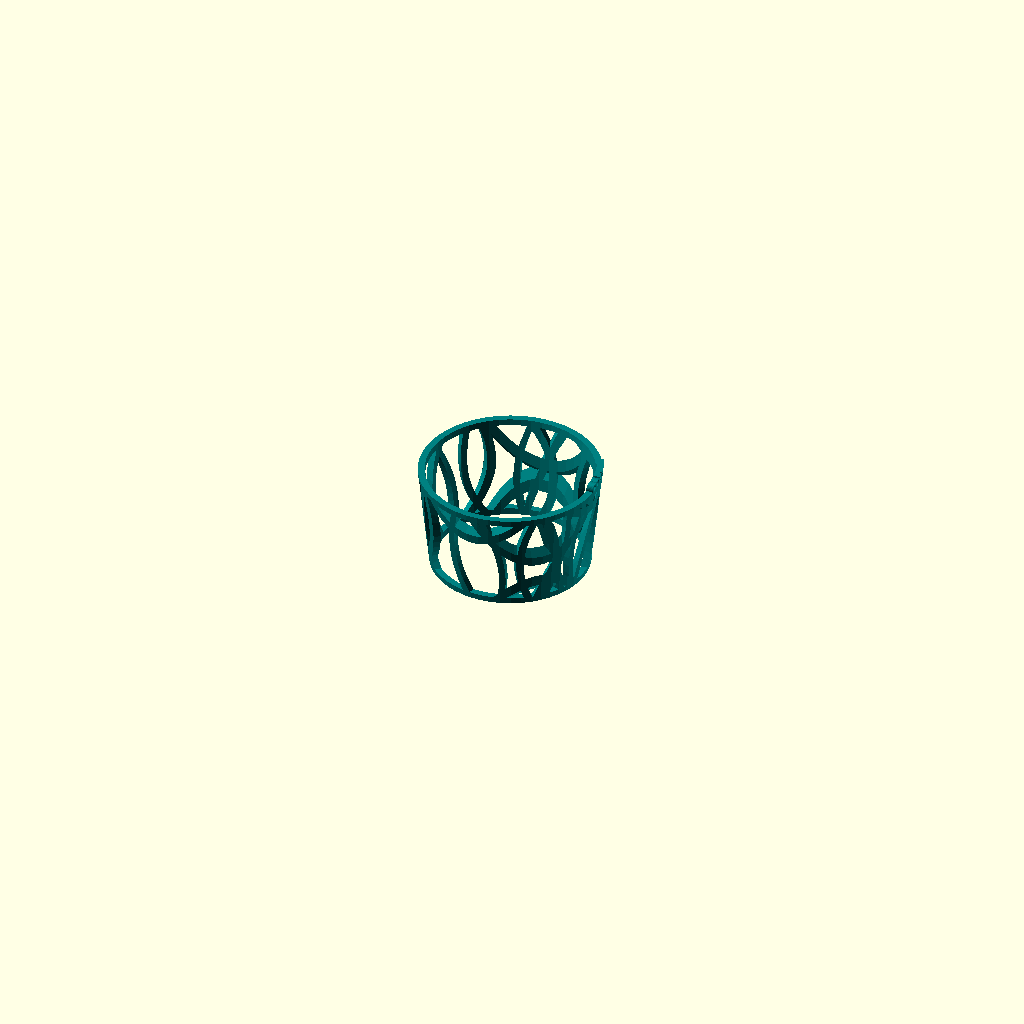
Cell 1: rendered with the file's own defaults.
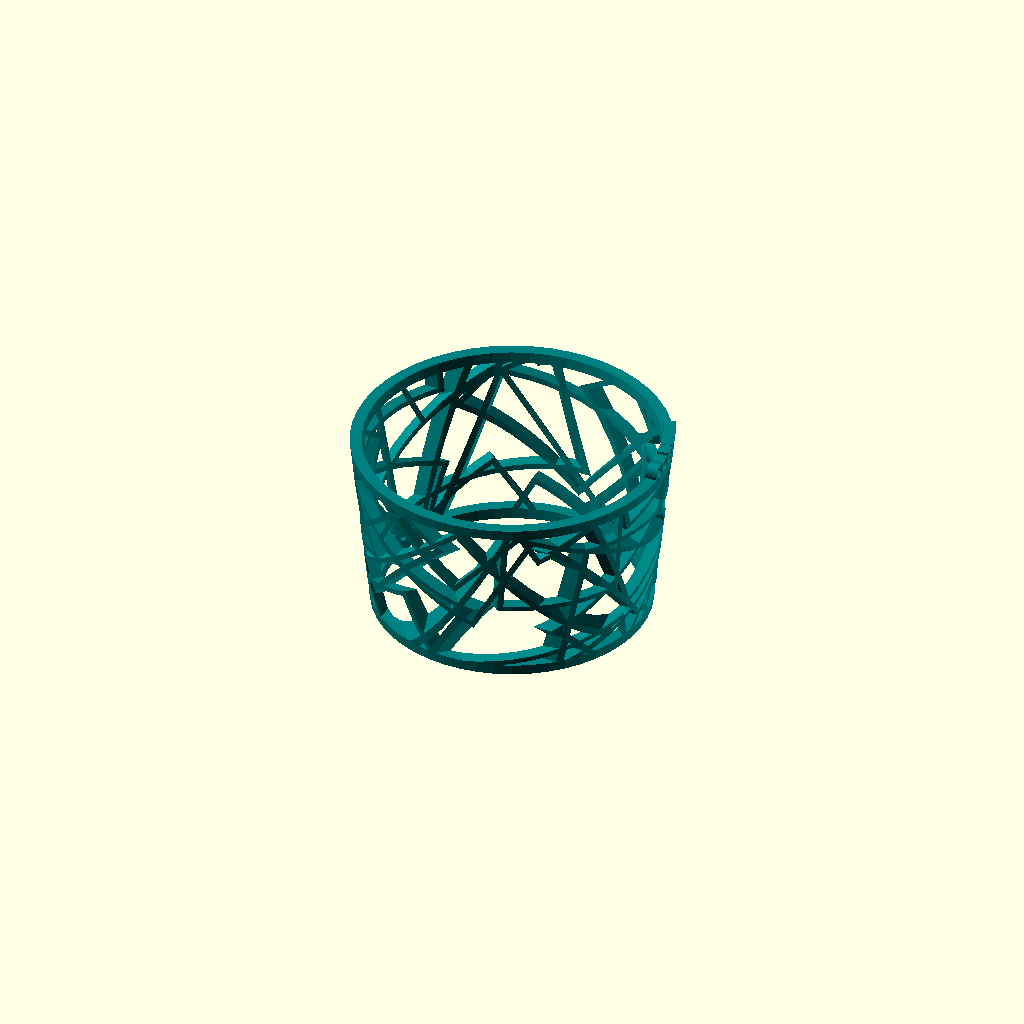
Cell 2: the same model with sleeve_type = 1.
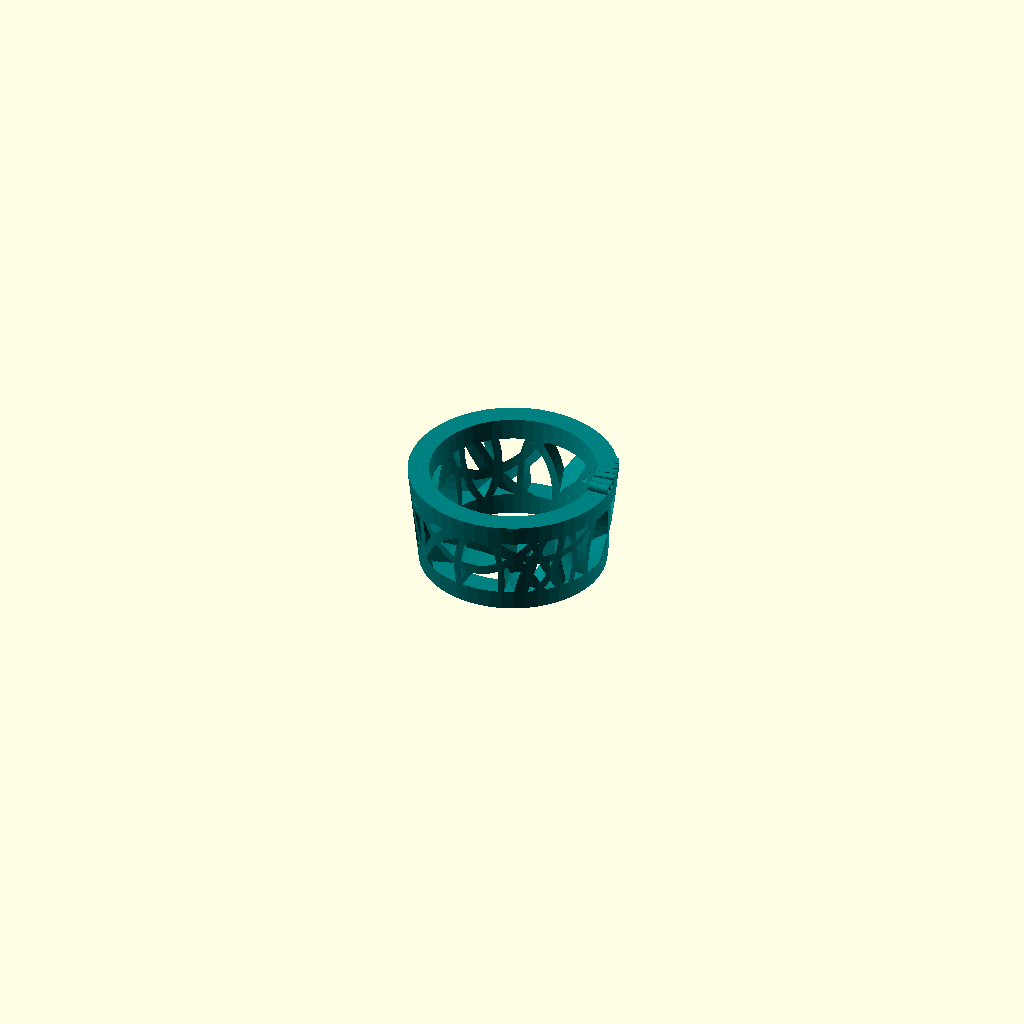
Cell 3 — sleeve_thinkness set to 10, the other parameters unchanged.
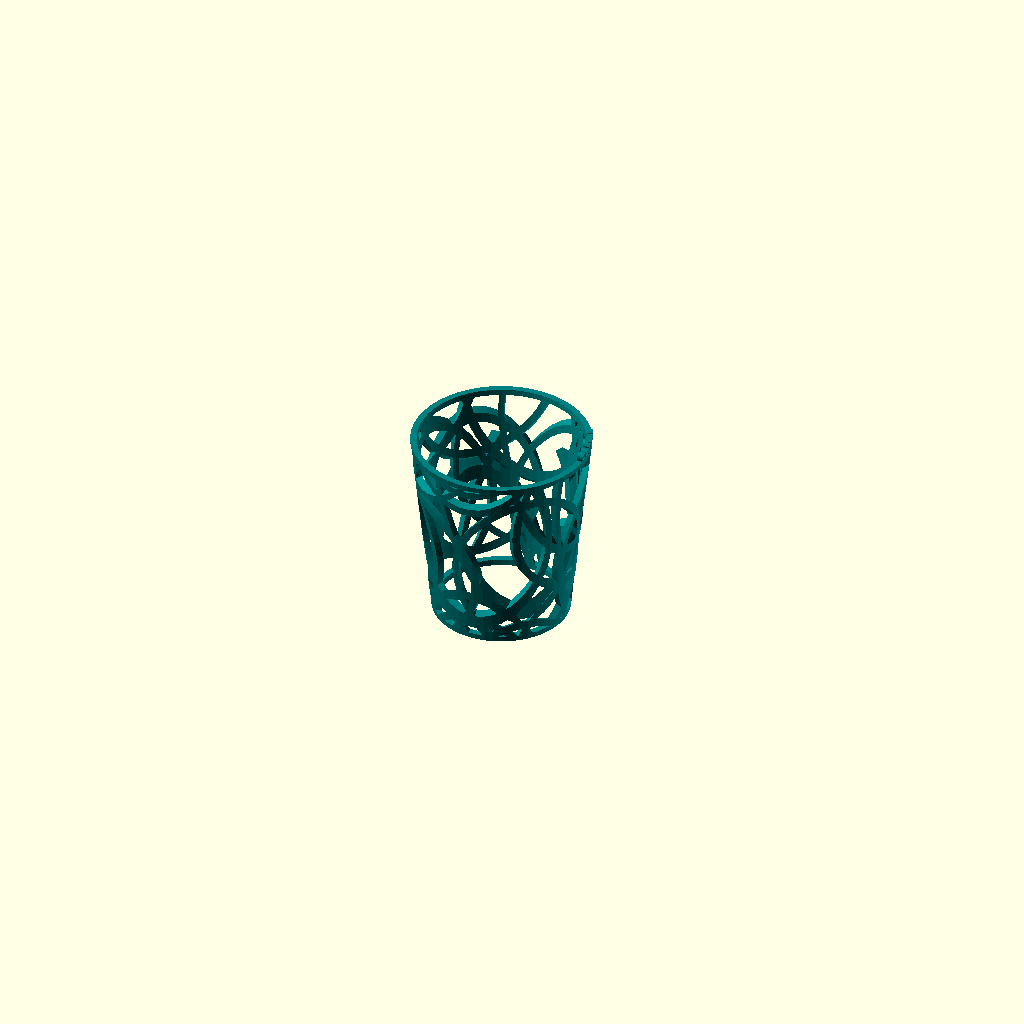
Cell 4: sleeve_height = 100 (everything else at default).
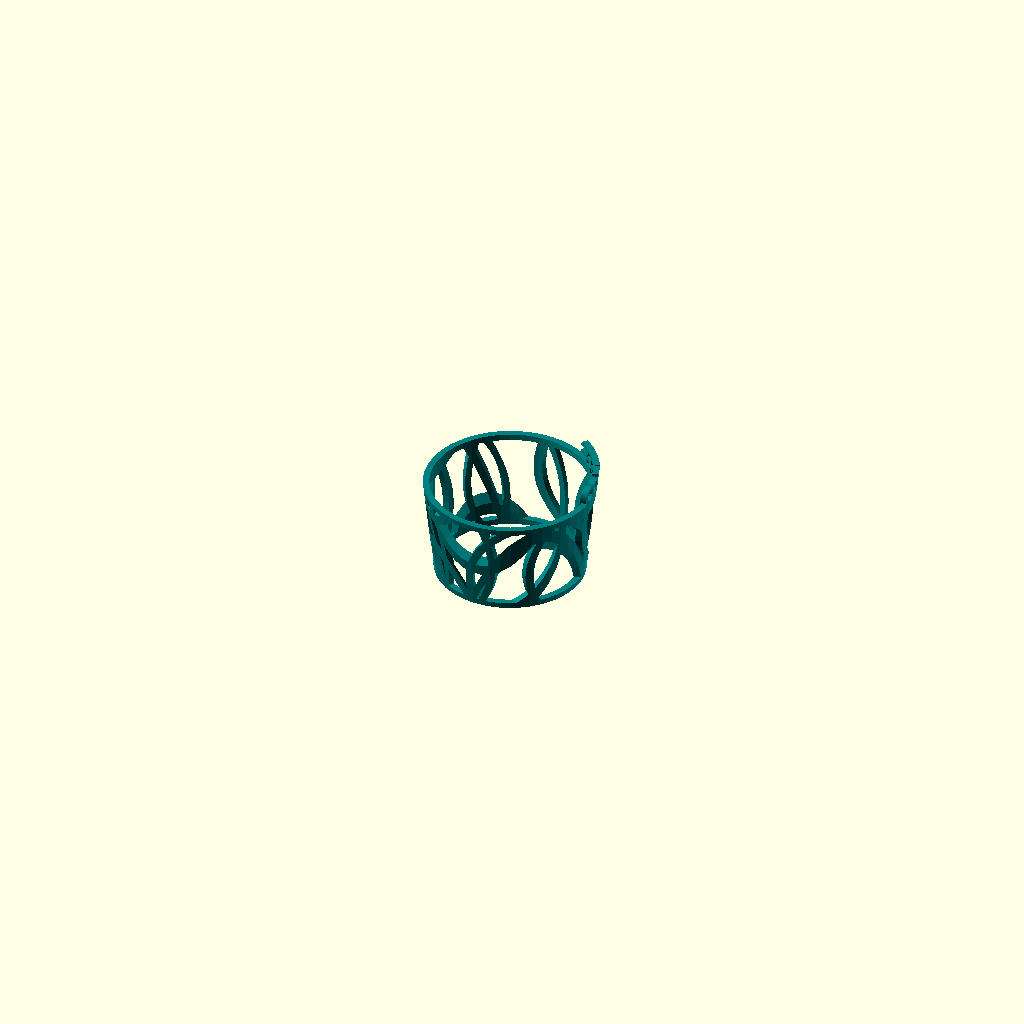
Cell 5 — text_size set to 10, the other parameters unchanged.
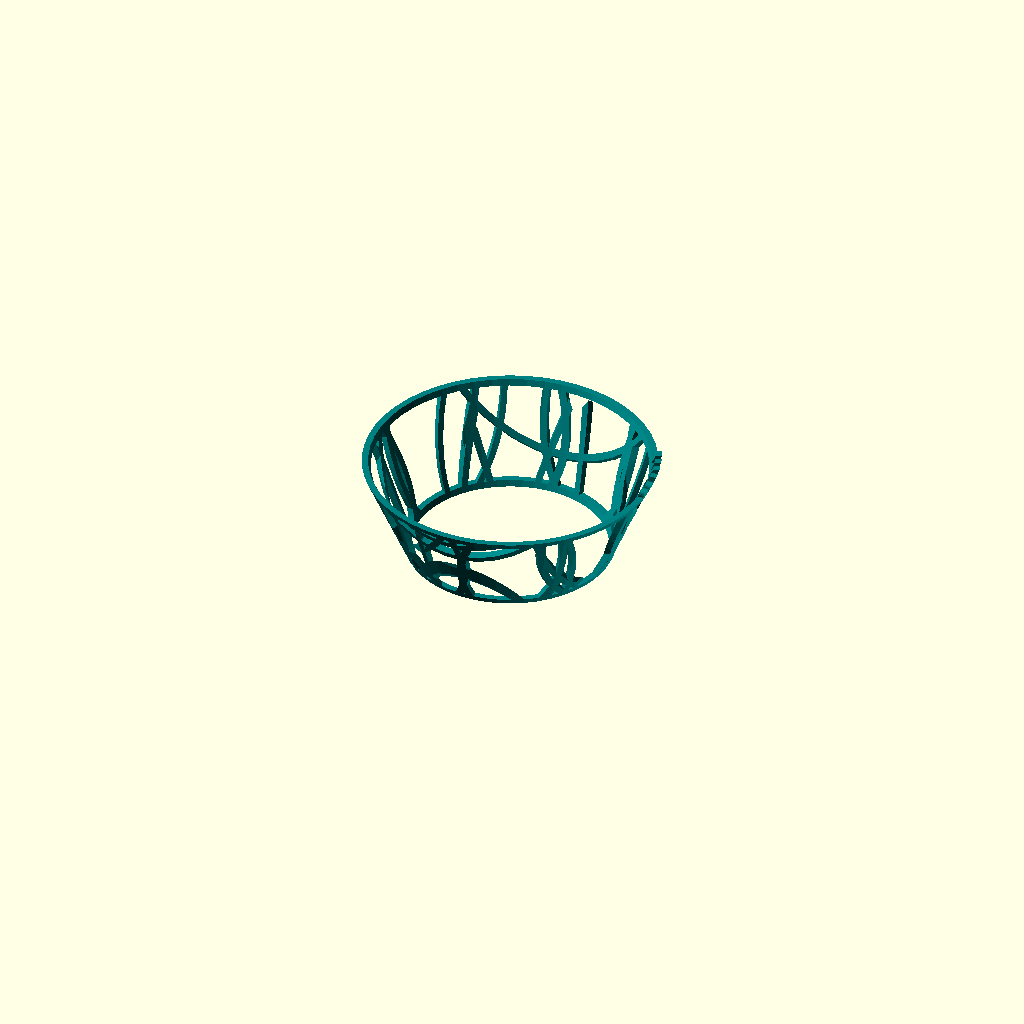
Cell 6: diameter_top = 180 (everything else at default).
The same orthographic view direction (rotation 55°, 0°, 25°; colour scheme Cornfield) for every cell, with the view re-fitted per cell, so scale and position can differ between cells.
OpenSCAD source file scadFiles/1013104/1599455.scad:
//Digital Design Fabrication HW2

//Hanjong Kim

//150914



//variables



/* [Cup] */

diameter_top = 90;

diameter_bottom = 60;

cup_height = 140;



/* [Sleeve] */

sleeve_type=0; // [0:Circle,1:Square]

sleeve_thinkness = 3; // [1:10]

sleeve_height = 50; // [20:100]

name = "COFFEE";

text_size=5; // [1:10]



/* [Hidden] */

cup_shell = 3;

res=50;





//modeling

//cup();





color("teal")

union(){

    union(){

        sleeve();

        ring();

    }

    intersection(){

        cup_holder();

        name();

    }

}



module name(){

    for(i=[0:len(name)]){

        temp_rad=(diameter_top-diameter_bottom)/2*((cup_height/2+sleeve_height/2)/cup_height)+diameter_bottom/2;

        rotate([0,0,i*text_size])

        translate([0,0,-text_size/2-0.5])

        translate([temp_rad-5, 0, cup_height/2+sleeve_height/2+text_size/2]) 

        rotate([90,0,90])

        linear_extrude(height = 30, center = true, convexity = 10, twist = 0)

        text(name[i], font = "Liberation Sans:style=Bold", size=text_size, halign = "center");

    }

}



module sleeve(){

    intersection(){

        intersection(){

            cup_holder();

            pattern();

        }

        translate([0,0,cup_height/2-sleeve_height/2])

        cylinder(r=diameter_top/2+30, h=sleeve_height, $fn=res);

    }

}



module ring(){

    intersection(){

        cup_holder();

        translate([0,0,cup_height/2-sleeve_height/2])

        cylinder(r=diameter_top/2+30, h=sleeve_thinkness, $fn=res);

    }

    intersection(){

        cup_holder();

        translate([0,0,cup_height/2+sleeve_height/2-sleeve_thinkness])

        cylinder(r=diameter_top/2+30, h=sleeve_thinkness, $fn=res);

    }

}





module pattern(){

    if(sleeve_type==0){

        for(j=[0:cup_height/2:cup_height]){

            for(i=[0:45:360]){

                rand_rad = rands(50,100,1)[0];

                rand_angle = rands(-20,20,1)[0];

                translate([0,0,j])

                rotate([90+rand_angle,0,i])

                difference(){

                    cylinder(r2=rand_rad, r1=15, h=60, $fn=res);

                    cylinder(r2=rand_rad-5, r1=10, h=60+0.1, $fn=res);

                }

            }

        }

    }

    else{

        for(j=[0:cup_height/5:cup_height]){

            for(i=[0:45:360]){

                rand_rad = rands(30,60,1)[0];

                rand_angle = rands(-45,45,1)[0];

                rotate([0,0,i])

                translate([diameter_bottom/2,0,j])

                rotate([rand_angle,0,0])

                difference(){

                    cube(size = rand_rad, center=true);

                    cube(size = [500,rand_rad-3,rand_rad-3], center=true);

                }

            }

        }

    }

}





module cup(){

    color("white")

    difference(){

        cylinder(r1=diameter_bottom/2, r2=diameter_top/2, h=cup_height, $fn=res);

        translate([0,0,cup_shell])

        cylinder(r1=diameter_bottom/2-cup_shell, r2=diameter_top/2-cup_shell, h=cup_height-cup_shell+0.1, $fn=res);

    }

}



module cup_holder(){

    color("lime")

    difference(){

        cylinder(r1=diameter_bottom/2+sleeve_thinkness, r2=diameter_top/2+sleeve_thinkness, h=cup_height, $fn=res);

        cylinder(r1=diameter_bottom/2-0.2, r2=diameter_top/2-0.2, h=cup_height+0.1, $fn=res);

    }

}
Parameter table extracted from the source (name, type, default, range or options):
diameter_top: number, default 90
diameter_bottom: number, default 60
cup_height: number, default 140
sleeve_type: number, default 0, options 0, 1
sleeve_thinkness: number, default 3, range 1 to 10
sleeve_height: number, default 50, range 20 to 100
name: string, default "COFFEE"
text_size: number, default 5, range 1 to 10
